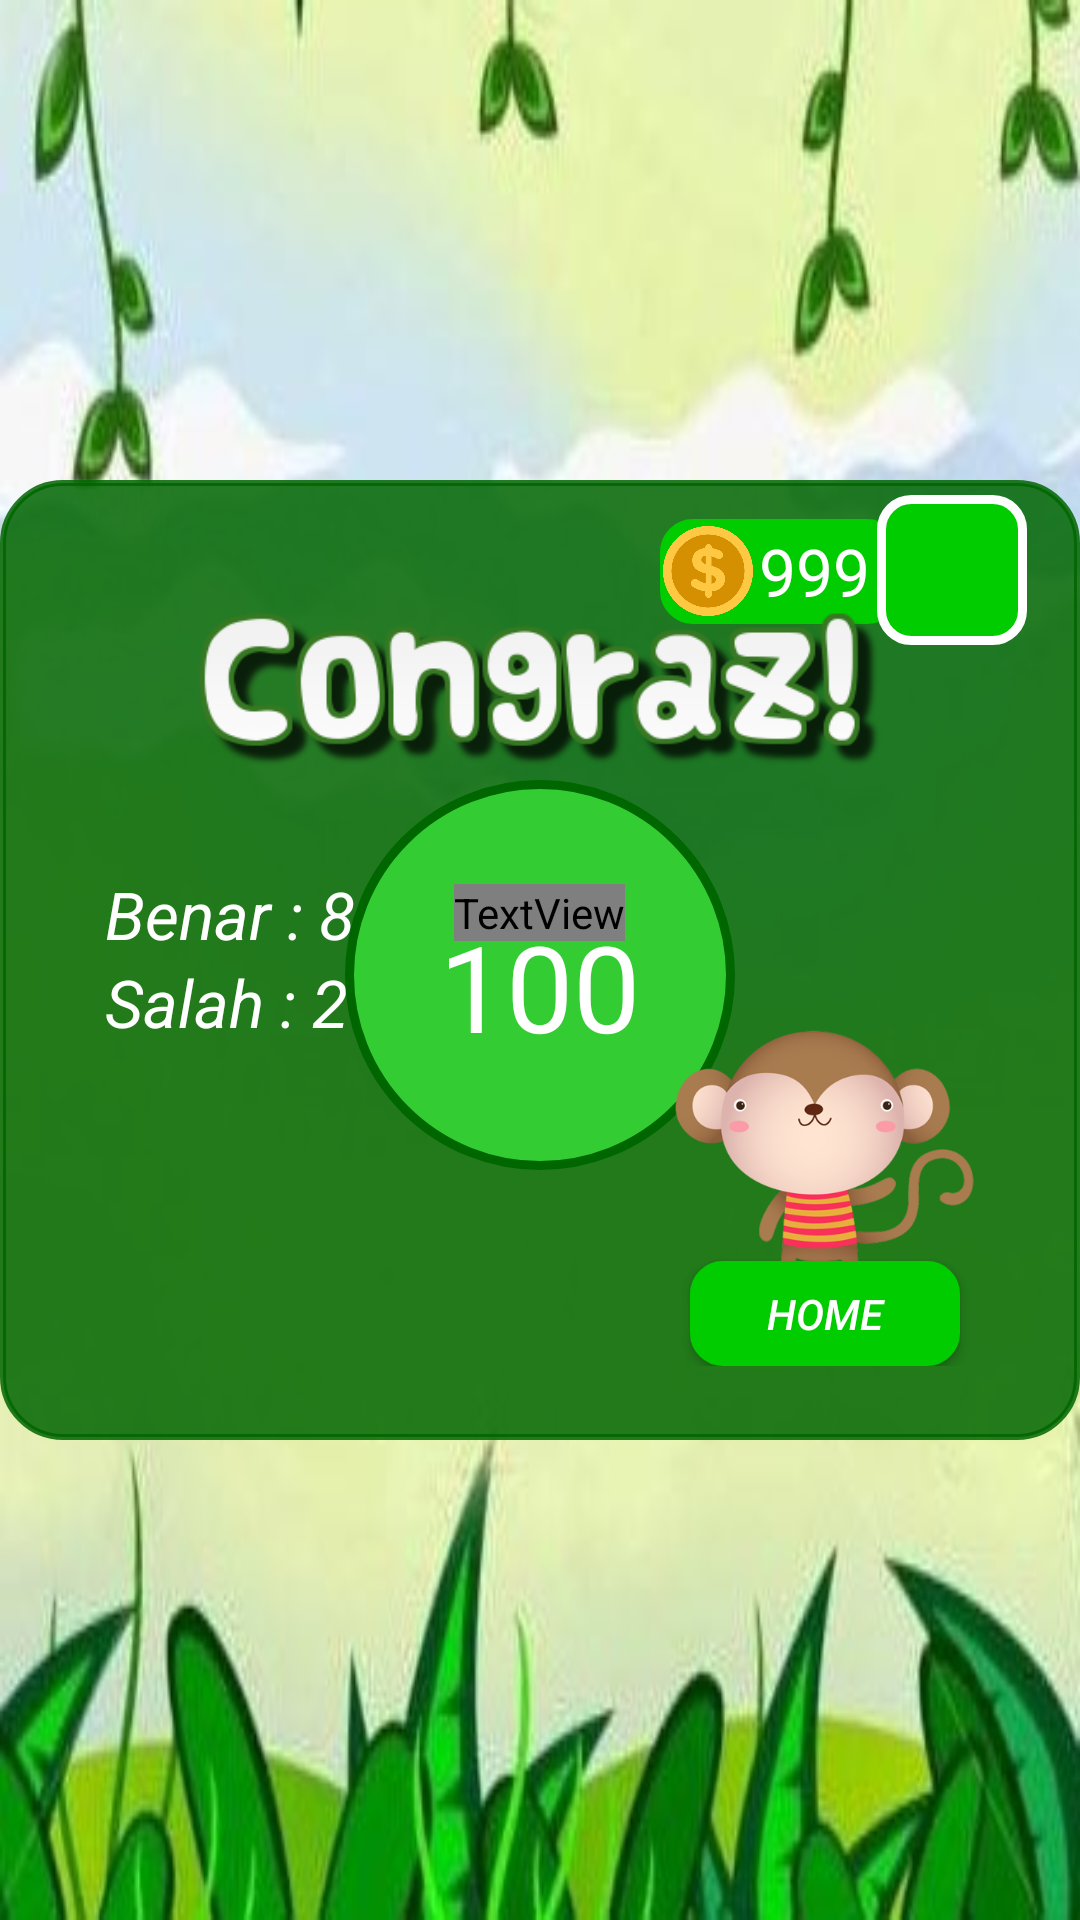

Android layout source for this screen:
<!-- AndroidManifest.xml: application theme HelloMath -->
<!-- res/layout/activity_report.xml -->
<?xml version="1.0" encoding="utf-8"?>
<RelativeLayout xmlns:android="http://schemas.android.com/apk/res/android"
    xmlns:app="http://schemas.android.com/apk/res-auto"
    xmlns:tools="http://schemas.android.com/tools"
    android:layout_width="match_parent"
    android:layout_height="match_parent"
    android:background="@drawable/background_home"
    android:gravity="center"
    tools:context=".ReportActivity"
    android:id="@+id/activityReport">

    

    <RelativeLayout
        android:id="@+id/boxReport"
        android:layout_width="560dp"
        android:layout_height="320dp"
        android:background="@drawable/rectangle_shape">
        <RelativeLayout
            android:id="@+id/lineCoinShopping"
            android:layout_marginTop="5dp"
            android:layout_width="wrap_content"
            android:layout_height="wrap_content">
            <RelativeLayout
                android:id="@+id/boxCoin"
                android:layout_width="80dp"
                android:layout_height="35dp"
                android:layout_alignParentRight="true"
                android:layout_marginRight="60dp"
                android:layout_marginTop="8dp"
                android:background="@drawable/rectangle_timer">
                <ImageView
                    android:id="@+id/ivCoin"
                    android:layout_width="30dp"
                    android:layout_height="30dp"
                    android:layout_centerVertical="true"
                    android:layout_marginLeft="1dp"
                    android:src="@drawable/coin_img"/>
                <TextView
                    android:id="@+id/tvCoin"
                    android:layout_width="wrap_content"
                    android:layout_height="wrap_content"
                    android:layout_centerVertical="true"
                    android:layout_alignParentRight="true"
                    android:layout_marginRight="10dp"
                    android:text="999"
                    android:textColor="@color/colorWhite"
                    android:textSize="22sp"/>
            </RelativeLayout>
            <RelativeLayout
                android:id="@+id/rlShopping"
                android:layout_width="50dp"
                android:layout_height="50dp"
                android:layout_toRightOf="@id/boxCoin"
                android:layout_marginLeft="-68dp"
                android:gravity="center"
                android:background="@drawable/rectangle_shape_shopping">
                <Button
                    android:id="@+id/btnShopping"
                    android:layout_width="30dp"
                    android:layout_height="30dp"
                    android:background="@drawable/ic_shopping_cart_white_24dp"/>
            </RelativeLayout>
        </RelativeLayout>

        <RelativeLayout
            android:id="@+id/rl1"
            android:layout_centerHorizontal="true"
            android:layout_marginTop="40dp"
            android:layout_width="wrap_content"
            android:layout_height="wrap_content">

            <ImageView
                android:id="@+id/ivCongratz"
                android:layout_width="match_parent"
                android:layout_height="60dp"
                android:src="@drawable/congraz_image"
                android:layout_centerHorizontal="true"/>

            <RelativeLayout
                android:id="@+id/rlTrueFalse"
                android:layout_width="wrap_content"
                android:layout_height="wrap_content"
                android:layout_below="@+id/ivCongratz"
                android:layout_alignParentLeft="true"
                android:layout_marginLeft="35dp"
                android:layout_marginTop="30dp">
                <TextView
                    android:id="@+id/tvTrue"
                    android:layout_width="wrap_content"
                    android:layout_height="wrap_content"
                    android:ems="5"
                    android:textColor="@color/colorWhite"
                    android:textStyle="italic"
                    android:textSize="22dp"
                    android:text="Benar : 8"/>
                <TextView
                    android:id="@+id/tvFalse"
                    android:layout_below="@+id/tvTrue"
                    android:layout_width="wrap_content"
                    android:ems="5"
                    android:layout_height="wrap_content"
                    android:textColor="@color/colorWhite"
                    android:textStyle="italic"
                    android:textSize="22dp"
                    android:text="Salah : 2"/>

            </RelativeLayout>

            <RelativeLayout
                android:id="@+id/rlScore"
                android:layout_width="wrap_content"
                android:layout_height="wrap_content"
                android:layout_below="@+id/ivCongratz"
                android:background="@drawable/circle_shape_score_report"
                android:layout_centerHorizontal="true"
                android:gravity="center">

                <TextView
                    android:id="@+id/tvScoreTitle"
                    android:layout_width="wrap_content"
                    android:layout_height="wrap_content"
                    android:layout_centerHorizontal="true"
                    android:ems="3"
                    android:textAlignment="center"
                    android:textColor="@color/colorWhite"
                    android:fontFamily="@font/awesomefreefont"
                    android:textSize="35sp"
                    android:text="Score"/>

                <TextView
                    android:id="@+id/tvScore"
                    android:layout_marginTop="-12dp"
                    android:layout_width="wrap_content"
                    android:layout_height="wrap_content"
                    android:layout_below="@+id/tvScoreTitle"
                    android:layout_centerHorizontal="true"
                    android:textSize="40sp"
                    android:fontFamily="@font/cartoonfont"
                    android:textColor="@color/colorWhite"
                    android:text="100"/>

            </RelativeLayout>

            <ImageView
                android:id="@+id/ivNext"
                android:layout_width="100dp"
                android:layout_height="100dp"
                android:layout_below="@+id/ivCongratz"
                android:layout_alignParentRight="true"
                android:layout_marginRight="35dp"
                android:layout_marginTop="75dp"
                android:src="@drawable/char_3"/>

            <Button
                android:id="@+id/btnNext"
                android:background="@drawable/rectangle_timer"
                android:layout_below="@+id/ivNext"
                android:layout_width="90dp"
                android:layout_height="35dp"
                android:layout_alignParentRight="true"
                android:layout_marginTop="-15dp"
                android:layout_marginRight="40dp"
                android:textStyle="italic"
                android:textColor="@color/colorWhite"
                android:text="Home"/>

        </RelativeLayout>

    </RelativeLayout>

</RelativeLayout>
<!-- resources referenced by this layout -->
<resources>
  <color name="colorWhite">#FFF</color>
  <!-- drawable background_home: jpg bitmap (drawable, 17143 bytes) -->
  <!-- drawable char_3: png bitmap (drawable, 59761 bytes) -->
  <!-- drawable circle_shape_score_report (drawable) -->
  <?xml version="1.0" encoding="utf-8"?>
  <shape xmlns:android="http://schemas.android.com/apk/res/android"
      android:shape="oval">
  
      <solid
          android:color="@color/colorReportScoreBox" />
      <size
          android:width="130dp"
          android:height="130dp"/>
      <stroke
          android:width="3dp"
          android:color="@color/colorIjoTuaHomeText"/>
  </shape>
  <!-- drawable coin_img: png bitmap (drawable, 9120 bytes) -->
  <!-- drawable congraz_image: png bitmap (drawable, 12446 bytes) -->
  <!-- drawable rectangle_shape (drawable) -->
  <?xml version="1.0" encoding="utf-8"?>
  <shape xmlns:android="http://schemas.android.com/apk/res/android">
      <solid
          android:color="@color/colorBoxTrans" />
  
      <stroke
          android:width="2dp"
          android:color="@color/colorBoxTrans" />
  
      <corners
          android:radius="20dp" />
  </shape>
  <!-- drawable rectangle_shape_shopping (drawable) -->
  <?xml version="1.0" encoding="utf-8"?>
  <shape xmlns:android="http://schemas.android.com/apk/res/android">
  
      <solid
          android:color="@color/colorIjoTerangCoinBorderTimerChoose"/>
      <stroke
          android:width="3dp"
          android:color="@color/colorWhite"/>
      <corners
          android:radius="10dp"/>
  
  </shape>
  <!-- drawable rectangle_timer (drawable) -->
  <?xml version="1.0" encoding="utf-8"?>
  <shape xmlns:android="http://schemas.android.com/apk/res/android">
      <solid
          android:color="@color/colorIjoTerangCoinBorderTimerChoose"/>
      <stroke
          android:width="2dp"
          android:color="@color/colorIjoTerangCoinBorderTimerChoose"/>
      <corners
          android:radius="10dp"/>
  </shape>
  <style name="HelloMath" parent="Theme.AppCompat.Light.NoActionBar">
          
          <item name="colorPrimary">@color/colorPrimary</item>
          <item name="colorPrimaryDark">@color/colorPrimaryDark</item>
          <item name="colorAccent">@color/colorAccent</item>
      </style>
  <color name="colorReportScoreBox">#33CC33</color>
  <color name="colorIjoTuaHomeText">#006600</color>
  <color name="colorBoxTrans">#D9006600</color>
  <color name="colorIjoTerangCoinBorderTimerChoose">#00CC00</color>
  <color name="colorPrimary">#008577</color>
  <color name="colorPrimaryDark">#00574B</color>
  <color name="colorAccent">#D81B60</color>
</resources>
